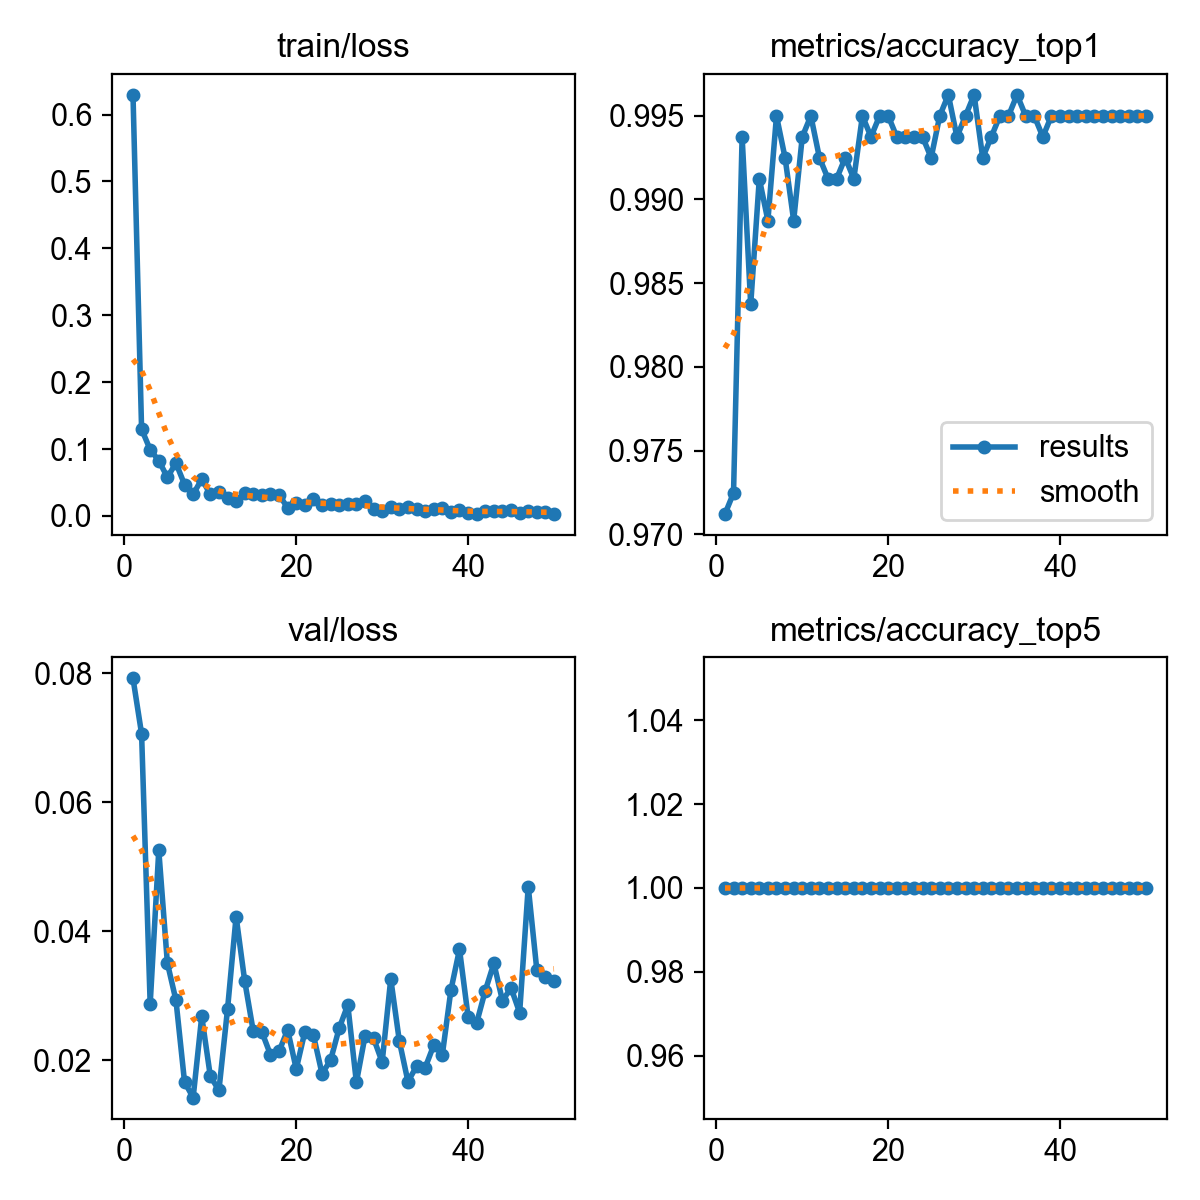

The file beside this chart, header and first rows:
epoch, time, train/loss, metrics/accuracy_top1, metrics/accuracy_top5, val/loss, lr/pg0, lr/pg1, lr/pg2
1, 26.73, 0.6296, 0.9712, 1, 0.07924, 0.0004125, 0.0004125, 0.0004125
2, 49.87, 0.1298, 0.9725, 1, 0.07063, 0.0008127, 0.0008127, 0.0008127
3, 73.33, 0.09896, 0.9937, 1, 0.02872, 0.001197, 0.001197, 0.001197
4, 97.19, 0.0827, 0.9837, 1, 0.05257, 0.001176, 0.001176, 0.001176
5, 120.4, 0.05773, 0.9912, 1, 0.03508, 0.001151, 0.001151, 0.001151
6, 144.1, 0.07895, 0.9887, 1, 0.0293, 0.001126, 0.001126, 0.001126
7, 167.7, 0.04695, 0.995, 1, 0.01661, 0.001102, 0.001102, 0.001102
8, 191.7, 0.03232, 0.9925, 1, 0.0142, 0.001077, 0.001077, 0.001077
9, 215.8, 0.05485, 0.9887, 1, 0.0268, 0.001052, 0.001052, 0.001052
10, 240, 0.03237, 0.9937, 1, 0.01752, 0.001027, 0.001027, 0.001027
11, 264, 0.0356, 0.995, 1, 0.01533, 0.001002, 0.001002, 0.001002
12, 288, 0.02704, 0.9925, 1, 0.02788, 0.0009778, 0.0009778, 0.0009778
13, 311.6, 0.02165, 0.9912, 1, 0.04229, 0.000953, 0.000953, 0.000953
14, 335.1, 0.03385, 0.9912, 1, 0.03231, 0.0009283, 0.0009283, 0.0009283
15, 358, 0.03303, 0.9925, 1, 0.02447, 0.0009035, 0.0009035, 0.0009035
16, 380.7, 0.03169, 0.9912, 1, 0.02438, 0.0008787, 0.0008787, 0.0008787
17, 404.7, 0.03262, 0.995, 1, 0.02085, 0.000854, 0.000854, 0.000854
18, 428.6, 0.03121, 0.9937, 1, 0.02139, 0.0008293, 0.0008293, 0.0008293
19, 451.7, 0.01224, 0.995, 1, 0.02471, 0.0008045, 0.0008045, 0.0008045
20, 474.7, 0.01856, 0.995, 1, 0.01863, 0.0007797, 0.0007797, 0.0007797
21, 497.7, 0.0162, 0.9937, 1, 0.0244, 0.000755, 0.000755, 0.000755
22, 520.6, 0.02511, 0.9937, 1, 0.02388, 0.0007302, 0.0007302, 0.0007302
23, 543.5, 0.01692, 0.9937, 1, 0.01791, 0.0007055, 0.0007055, 0.0007055
24, 566.6, 0.01809, 0.9937, 1, 0.02002, 0.0006808, 0.0006808, 0.0006808
25, 589.5, 0.01655, 0.9925, 1, 0.02498, 0.000656, 0.000656, 0.000656
26, 612.6, 0.01745, 0.995, 1, 0.02857, 0.0006312, 0.0006312, 0.0006312
27, 635.6, 0.01832, 0.9962, 1, 0.01656, 0.0006065, 0.0006065, 0.0006065
28, 658.7, 0.02158, 0.9937, 1, 0.0237, 0.0005818, 0.0005818, 0.0005818
29, 681.6, 0.01083, 0.995, 1, 0.0234, 0.000557, 0.000557, 0.000557
30, 704.6, 0.0079, 0.9962, 1, 0.01971, 0.0005322, 0.0005322, 0.0005322
31, 727.5, 0.01267, 0.9925, 1, 0.03262, 0.0005075, 0.0005075, 0.0005075
32, 750.5, 0.01001, 0.9937, 1, 0.02296, 0.0004827, 0.0004827, 0.0004827
33, 773.4, 0.01369, 0.995, 1, 0.01669, 0.000458, 0.000458, 0.000458
34, 796.3, 0.00996, 0.995, 1, 0.01904, 0.0004332, 0.0004332, 0.0004332
35, 819.3, 0.00685, 0.9962, 1, 0.01883, 0.0004085, 0.0004085, 0.0004085
36, 842.4, 0.01105, 0.995, 1, 0.02231, 0.0003837, 0.0003837, 0.0003837
37, 865.3, 0.01238, 0.995, 1, 0.02082, 0.000359, 0.000359, 0.000359
38, 888.2, 0.00593, 0.9937, 1, 0.03086, 0.0003343, 0.0003343, 0.0003343
39, 911.1, 0.00933, 0.995, 1, 0.0372, 0.0003095, 0.0003095, 0.0003095
40, 933.9, 0.00466, 0.995, 1, 0.02676, 0.0002848, 0.0002848, 0.0002848
41, 956.7, 0.00284, 0.995, 1, 0.02581, 0.00026, 0.00026, 0.00026
42, 979.8, 0.00666, 0.995, 1, 0.03078, 0.0002352, 0.0002352, 0.0002352
43, 1003, 0.00747, 0.995, 1, 0.03503, 0.0002105, 0.0002105, 0.0002105
44, 1026, 0.00754, 0.995, 1, 0.02923, 0.0001857, 0.0001857, 0.0001857
45, 1049, 0.00897, 0.995, 1, 0.03121, 0.000161, 0.000161, 0.000161
46, 1071, 0.00454, 0.995, 1, 0.02738, 0.0001363, 0.0001363, 0.0001363
47, 1094, 0.00784, 0.995, 1, 0.04692, 0.0001115, 0.0001115, 0.0001115
48, 1116, 0.00517, 0.995, 1, 0.03398, 8.675e-05, 8.675e-05, 8.675e-05
49, 1138, 0.00632, 0.995, 1, 0.03286, 6.2e-05, 6.2e-05, 6.2e-05
50, 1161, 0.00271, 0.995, 1, 0.03233, 3.725e-05, 3.725e-05, 3.725e-05
